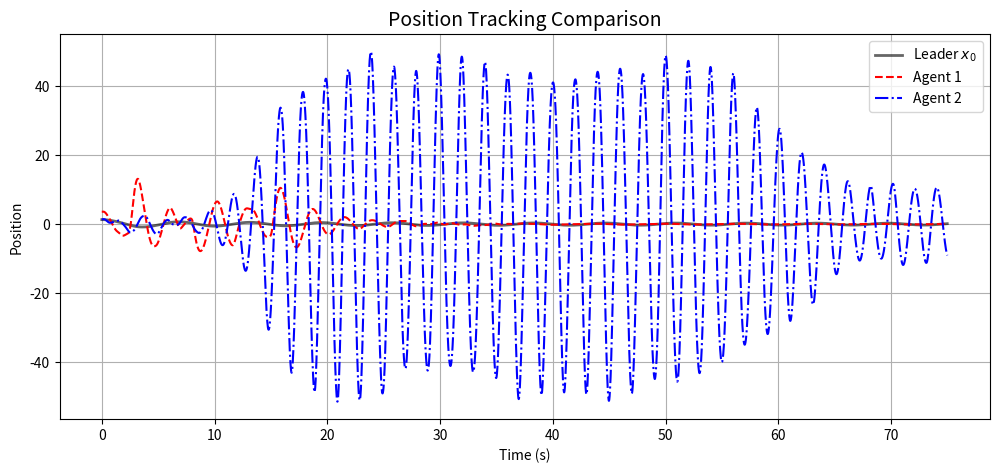
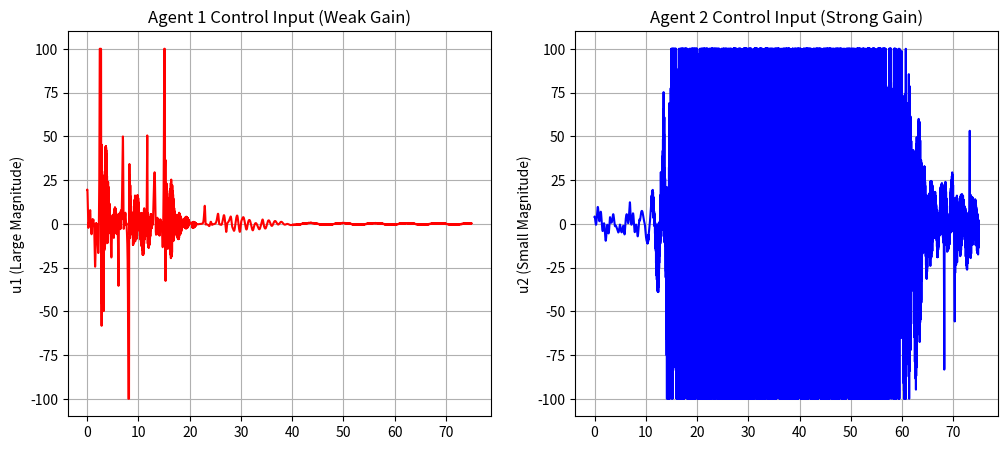
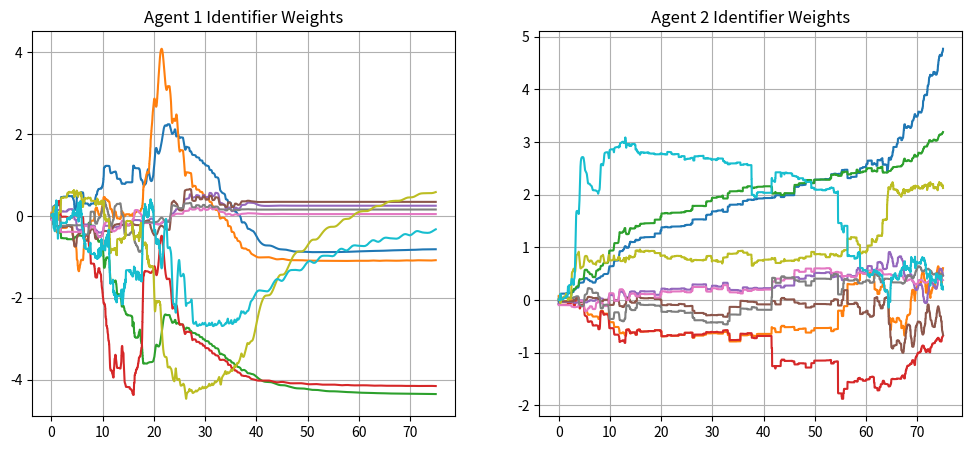

These charts were generated, in order, by the following Python code:
import numpy as np
import matplotlib.pyplot as plt

# ==========================================
# 通用 ACI 智能体类 (封装了算法核心)
# ==========================================
class ACI_Node:
    def __init__(self, name, x0_init, e_init, e_hat_init, dynamics_func, input_gain=1.0):
        self.name = name
        self.dt = 0.01
        
        # 1. 物理参数
        self.input_gain = input_gain # 控制输入增益 (Agent1=0.01, Agent2=1.0)
        self.dynamics_func = dynamics_func # 自身的动力学函数
        
        # 2. 状态初始化
        self.x = x0_init + e_init
        self.x_hat = self.x - e_hat_init # 根据 e_hat 反推 x_hat
        
        # 3. 学习参数 (通用配置)
        self.Q = np.diag([1.0, 1.0])
        # 如果增益大(Agent2)，R可以大一点；增益小(Agent1)，R大就是找死
        # 这里为了统一对比，我们根据 gain 自动调整 R，保证 Actor 敢输出
        if input_gain < 0.1:
            self.R = np.array([[10.0]])   # Agent 1 (困难模式)
            self.alpha_A = 0.05
        else:
            self.R = np.array([[1.0]])    # Agent 2 (正常模式)
            self.alpha_A = 0.05           # 增益大，学习率要小，防止震荡

        self.alpha_I = 5.0
        self.alpha_C = 1.0
        
        # 阻尼项 (设为0以复现直线收敛)
        self.Gamma_I = 0.0
        self.Sigma_C = 0.0
        self.F_A = 0.001

        # 4. 权重初始化
        np.random.seed(42 if name=='Agent1' else 2023) # 不同的随机种子
        self.W_I = np.random.uniform(-0.1, 0.1, (5, 2))
        self.W_C = np.random.uniform(-0.1, 0.1, (5, 1))
        self.W_A = np.random.uniform(-0.1, 0.1, (5, 1))
        
        self.A_I = np.diag([-5.0, -5.0])

    # --- 特征函数 (通用) ---
    def get_phi_I(self, x, u):
        # [x1, x2, x1^2, x2^2, u]
        vec = np.array([x[0], x[1], x[0]**2, x[1]**2, 0.0])
        phi = np.tanh(vec)
        phi[4] = u[0] # 线性 u
        return phi.reshape(-1, 1)

    def get_phi_C(self, e, u):
        vec = np.array([e[0]**2, e[0]*e[1], e[1]**2, u[0]**2, e[0]])
        return vec.reshape(-1, 1)
    
    def get_grad_phi_C_e(self, e):
        jac = np.zeros((5, 2))
        jac[0,:]=[2*e[0],0]; jac[1,:]=[e[1],e[0]]; jac[2,:]=[0,2*e[1]]; jac[3,:]=[0,0]; jac[4,:]=[1,0]
        return jac

    def get_phi_A(self, e):
        vec = np.array([e[0], e[1], e[0]**2, e[1]**2, e[0]*e[1]])
        return vec.reshape(-1, 1)

    # --- 单步更新 (One Step Update) ---
    def update(self, t, x_leader, dx_leader):
        e = self.x - x_leader
        
        # 1. Actor 计算 u
        phi_A = self.get_phi_A(e)
        u_base = np.dot(self.W_A.T, phi_A).flatten()[0]
        
        # 噪声策略 (Burn-in + Maintenance)
        if t < 15.0:
            # 前期强激励
            noise = np.sin(2*t)*30.0 + np.cos(10*t)*20.0
            # Agent 2 增益大，噪声不需要那么大，稍微缩放一下
            if self.input_gain > 0.5: noise *= 0.2 
        elif 15.0 <= t < 40.0:
            decay = (40.0 - t) / 25.0
            noise = (np.sin(5*t) * 10.0) * decay
            if self.input_gain > 0.5: noise *= 0.2
        else:
            # 维稳噪声
            noise = np.random.randn() * 0.05
        
        u_val = u_base + noise
        u = np.clip(u_val, -100.0, 100.0)
        u_vec = np.array([u])

        # 2. 物理演化
        dx = self.dynamics_func(self.x, u_vec) # 使用传入的动力学函数
        self.x = self.x + dx * self.dt
        
        # 3. Identifier 更新
        phi_I = self.get_phi_I(self.x_hat, u_vec)
        dx_hat = np.dot(self.A_I, self.x_hat) + np.dot(self.W_I.T, phi_I).flatten()
        self.x_hat = self.x_hat + dx_hat * self.dt
        
        x_tilde = self.x - self.x_hat
        rho_i = np.linalg.norm(phi_I)
        norm_i = (rho_i**2 + 1)**2
        dW_I = self.alpha_I * np.outer(phi_I, x_tilde) / norm_i - self.Gamma_I * self.W_I
        self.W_I += dW_I * self.dt
        
        # 4. Critic 更新
        phi_I_real = self.get_phi_I(self.x, u_vec)
        est_dx = np.dot(self.A_I, self.x) + np.dot(self.W_I.T, phi_I_real).flatten()
        est_de = est_dx - dx_leader
        
        phi_C = self.get_phi_C(e, u_vec)
        dV_de = np.dot(self.W_C.T, self.get_grad_phi_C_e(e)).flatten()
        utility = np.dot(e.T, np.dot(self.Q, e)) + np.dot(u_vec.T, np.dot(self.R, u_vec))
        ec = np.dot(dV_de, est_de) + utility
        
        rho_c = np.linalg.norm(phi_C)
        norm_c = (rho_c**2 + 1)**2
        dW_C = -self.alpha_C * (phi_C * ec) / norm_c - self.Sigma_C * self.W_C
        self.W_C += np.clip(dW_C, -5, 5) * self.dt
        
        # 5. Actor 更新
        dU_du = 2 * self.R[0,0] * u
        dphiI_du = np.zeros((5, 1)); dphiI_du[4] = 1.0
        d_est_dx_du = np.dot(self.W_I.T, dphiI_du).flatten()
        dH_du = dU_du + np.dot(dV_de, d_est_dx_du)
        
        dW_A = -self.alpha_A * np.outer(phi_A, dH_du) - self.F_A * self.W_A
        self.W_A += np.clip(dW_A, -5, 5) * self.dt

        return self.x.copy(), u, self.W_I.flatten().copy()

# ==========================================
# 仿真主程序
# ==========================================
class MultiAgentSim:
    def __init__(self):
        self.dt = 0.01
        self.T_max = 75.0
        self.steps = int(self.T_max / self.dt)
        
        # Leader Initial (Shared)
        self.x0 = np.array([1.2971, 0.1138])

        # --- Agent 1 配置 (论文原版困难户) ---
        # 0.01u 输入, 初始误差大
        def dyn_agent1(x, u):
            # dot_x1 = x2
            # dot_x2 = -5x1 - 0.5x2 + 0.01u
            return np.array([x[1], -5*x[0] - 0.5*x[1] + 1.0*u[0]])
            
        self.agent1 = ACI_Node(
            name="Agent 1",
            x0_init=self.x0, 
            e_init=np.array([2.2970, 0.0886]), 
            e_hat_init=np.array([0.4180, 0.3497]), # 反推 x_hat 用
            dynamics_func=dyn_agent1,
            input_gain=0.01 # 弱增益
        )

        # --- Agent 2 配置 (论文参考 + 你的修改) ---
        # 1.0u 输入 (去掉0.01), 初始误差小, 动力学不同
        def dyn_agent2(x, u):
            # dot_x1 = 2 * x2 (注意这里系数是 2, 参考论文 Agent 2 结构)
            # dot_x2 = -5x1 - 0.5x2 + 1.0*u (去掉了 0.01)
            return np.array([2.0*x[1], -5*x[0] - 0.5*x[1] + 1.0*u[0]])
            
        self.agent2 = ACI_Node(
            name="Agent 2",
            x0_init=self.x0,
            e_init=np.array([0.0330, 0.5104]), # 论文 Page 7 Agent 2 数据
            e_hat_init=np.array([0.4892, 0.5274]), # 论文 Page 7 Agent 2 数据
            dynamics_func=dyn_agent2,
            input_gain=1.0 # 强增益
        )

    def dynamics_leader(self, x):
        return np.array([x[1], - (x[0]**2) * x[1] - x[0]])

    def run(self):
        # 记录器
        hist = {
            't': [], 
            'x0': [], 
            'x1': [], 'u1': [], 'w1': [],
            'x2': [], 'u2': [], 'w2': []
        }
        
        print("Starting Parallel Simulation (Agent 1 vs Agent 2)...")
        
        x0_curr = self.x0.copy()
        
        for k in range(self.steps):
            t = k * self.dt
            
            # 1. Leader Update
            dx0 = self.dynamics_leader(x0_curr)
            x0_next = x0_curr + dx0 * self.dt
            
            # 2. Agent 1 Update (Weak Input)
            x1_new, u1, w1 = self.agent1.update(t, x0_curr, dx0)
            
            # 3. Agent 2 Update (Strong Input)
            x2_new, u2, w2 = self.agent2.update(t, x0_curr, dx0)
            
            # Record
            hist['t'].append(t)
            hist['x0'].append(x0_curr.copy())
            hist['x1'].append(x1_new)
            hist['u1'].append(u1)
            hist['w1'].append(w1)
            hist['x2'].append(x2_new)
            hist['u2'].append(u2)
            hist['w2'].append(w2)
            
            # Step
            x0_curr = x0_next
            
        return hist

def plot_comparison(h):
    t = np.array(h['t'])
    x0 = np.array(h['x0'])
    x1 = np.array(h['x1'])
    x2 = np.array(h['x2'])
    u1 = np.array(h['u1'])
    u2 = np.array(h['u2'])
    
    # 1. 位置跟随对比
    plt.figure(figsize=(12, 5))
    plt.plot(t, x0[:,0], 'k', linewidth=2, alpha=0.6, label='Leader $x_0$')
    plt.plot(t, x1[:,0], 'r--', linewidth=1.5, label='Agent 1 ')
    plt.plot(t, x2[:,0], 'b-.', linewidth=1.5, label='Agent 2 ')
    plt.title('Position Tracking Comparison', fontsize=14)
    plt.xlabel('Time (s)')
    plt.ylabel('Position')
    plt.legend()
    plt.grid(True)
    plt.show()

    # 2. 控制量对比 (注意量级差异)
    plt.figure(figsize=(12, 5))
    plt.subplot(1, 2, 1)
    plt.plot(t, u1, 'r')
    plt.title('Agent 1 Control Input (Weak Gain)')
    plt.ylabel('u1 (Large Magnitude)')
    plt.grid(True)
    
    plt.subplot(1, 2, 2)
    plt.plot(t, u2, 'b')
    plt.title('Agent 2 Control Input (Strong Gain)')
    plt.ylabel('u2 (Small Magnitude)')
    plt.grid(True)
    plt.show()

    # 3. 权重收敛对比
    w1 = np.array(h['w1'])
    w2 = np.array(h['w2'])
    
    plt.figure(figsize=(12, 5))
    plt.subplot(1, 2, 1)
    for i in range(w1.shape[1]): plt.plot(t, w1[:,i])
    plt.title('Agent 1 Identifier Weights')
    plt.grid(True)
    
    plt.subplot(1, 2, 2)
    for i in range(w2.shape[1]): plt.plot(t, w2[:,i])
    plt.title('Agent 2 Identifier Weights')
    plt.grid(True)
    plt.show()

if __name__ == "__main__":
    sim = MultiAgentSim()
    h = sim.run()
    plot_comparison(h)